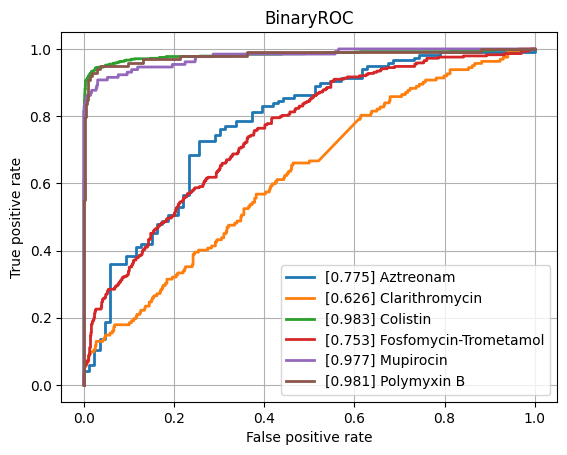

The data file committed next to this chart (first rows):
class, ROCAUC, n_positives, n_negatives
Amikacin, 0.9281, 1127, 5423
Amoxicillin-Clavulanic acid, 0.881, 4224, 6055
Ampicillin, 0.9094, 10023, 5776
Ampicillin-Amoxicillin, 0.9275, 5566, 1009
Aztreonam, 0.7754, 117, 86
Benzylpenicillin, 0.9066, 116, 100
Cefazolin, 0.9142, 1005, 1185
Cefepime, 0.8965, 3529, 8086
Cefpodoxime, 0.8656, 521, 910
Ceftazidime, 0.88, 4444, 12245
Ceftriaxone, 0.8607, 3691, 10339
Cefuroxime, 0.9284, 6815, 1756
Ciprofloxacin, 0.8545, 6762, 16608
Clarithromycin, 0.6256, 162, 586
Clindamycin, 0.8689, 5505, 5609
Colistin, 0.9826, 752, 3587
Cotrimoxazole, 0.8545, 8063, 17293
Ertapenem, 0.8641, 121, 5459
Erythromycin, 0.8683, 5563, 4661
Fosfomycin, 0.8949, 1705, 6906
Fosfomycin-Trometamol, 0.7525, 288, 1011
Fusidic acid, 0.8609, 904, 1845
Gentamicin, 0.9553, 9308, 11563
Imipenem, 0.9636, 7737, 16107
Levofloxacin, 0.9157, 3333, 5764
Meropenem, 0.9181, 2360, 16117
Mupirocin, 0.9774, 130, 1207
Nitrofurantoin, 0.8934, 380, 3094
Norfloxacin, 0.786, 262, 1496
Oxacillin, 0.9004, 2710, 3897
Penicillin, 0.9071, 3009, 987
Piperacillin-Tazobactam, 0.8618, 6396, 13768
Polymyxin B, 0.9805, 98, 456
Rifampicin, 0.8746, 252, 6933
Teicoplanin, 0.9034, 72, 1808
Tetracycline, 0.8564, 1697, 5289
Tobramycin, 0.9119, 1290, 4288
Vancomycin, 0.9606, 557, 12315
micro, 0.9202, , 
macro, 0.886, , 
